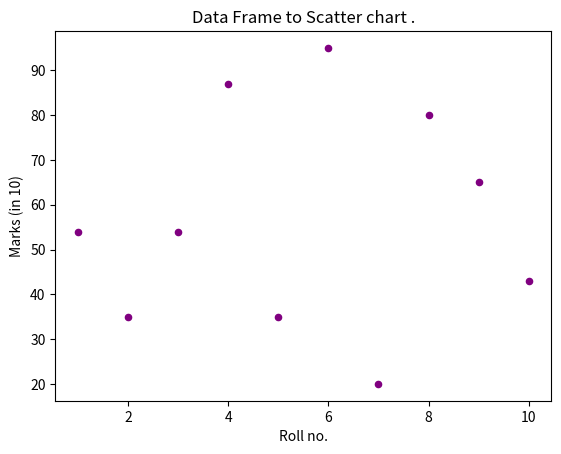

Reproduce this figure in Python.
import matplotlib.pyplot as plot
import pandas as pd

df=pd.DataFrame({'Roll no.':[1,2,3,4,5,6,7,8,9,10],
'Marks (in 10)':[54,35,54,87,35,95,20,80,65,43]})


# df.plot.scatter(x='Roll no.',y='Marks (in 10)',color='purple',title="Data Frame to Scatter chart .")
# plot.show()

df.plot.scatter(x='Roll no.',y='Marks (in 10)',color='purple')
plot.title('Data Frame to Scatter chart .')
plot.show()